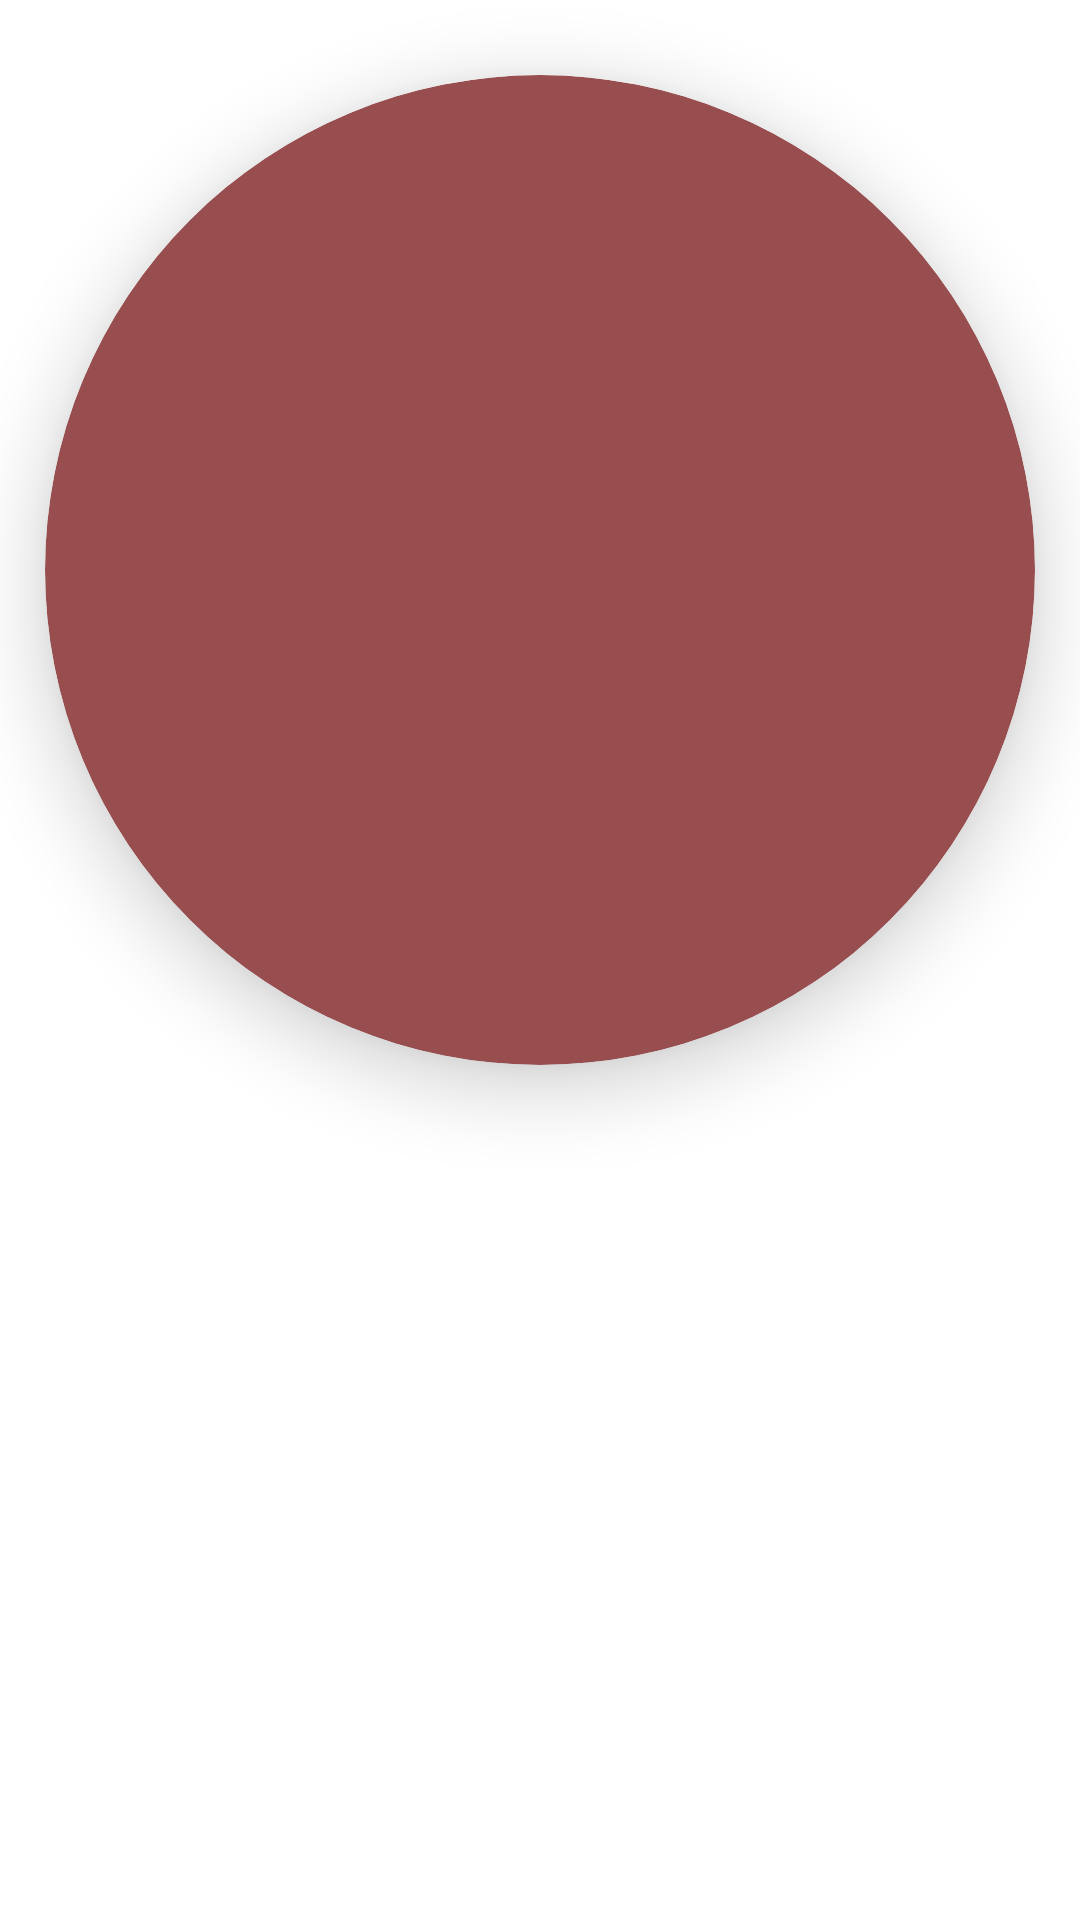

Write the Android layout XML for this screen, with the resource values it uses.
<!-- AndroidManifest.xml: application theme Theme.SmartHome -->
<!-- res/layout/room_type_item_enable.xml -->
<?xml version="1.0" encoding="utf-8"?>
<androidx.constraintlayout.widget.ConstraintLayout xmlns:android="http://schemas.android.com/apk/res/android"
    xmlns:app="http://schemas.android.com/apk/res-auto"
    xmlns:tools="http://schemas.android.com/tools"
    android:layout_width="match_parent"
    android:layout_height="wrap_content"
    tools:layout_width="150dp">

    <androidx.cardview.widget.CardView
        android:id="@+id/cardView"
        android:layout_width="match_parent"
        android:layout_height="0dp"
        android:layout_gravity="center_horizontal"
        android:layout_marginStart="15dp"
        android:layout_marginTop="25dp"
        android:layout_marginEnd="15dp"
        app:cardBackgroundColor="@color/enabled_color"
        app:cardCornerRadius="200dp"
        app:cardElevation="15dp"
        android:outlineSpotShadowColor="@color/black"
        android:outlineAmbientShadowColor="@color/black"
        app:layout_constraintDimensionRatio="1"
        app:layout_constraintEnd_toEndOf="parent"
        app:layout_constraintStart_toStartOf="parent"
        app:layout_constraintTop_toTopOf="parent"
        tools:viewBindingIgnore="false">

        <ImageView
            android:id="@+id/itemImage"
            android:layout_width="match_parent"
            android:layout_height="match_parent"
            android:layout_margin="30dp"
            app:tint="@color/white"
            tools:src="@drawable/ic_kitchen" />
    </androidx.cardview.widget.CardView>

    <TextView
        android:id="@+id/itemName"
        android:layout_width="wrap_content"
        android:layout_height="wrap_content"
        android:layout_gravity="center_horizontal"
        android:layout_marginTop="10dp"
        android:fontFamily="@font/inter700"
        android:textColor="@color/enabled_color"
        app:layout_constraintEnd_toEndOf="parent"
        app:layout_constraintStart_toStartOf="parent"
        app:layout_constraintTop_toBottomOf="@+id/cardView"
        tools:text="Kitchen" />
</androidx.constraintlayout.widget.ConstraintLayout>
<!-- resources referenced by this layout -->
<resources>
  <color name="black">#FF000000</color>
  <color name="enabled_color">#984E4F</color>
  <color name="white">#FFFFFFFF</color>
  <!-- drawable ic_kitchen: vector/xml drawable (drawable, 3779 chars, omitted) -->
  <style name="Theme.SmartHome" parent="Theme.MaterialComponents.Light.NoActionBar">
          
          <item name="colorPrimary">@color/purple_500</item>
          <item name="colorPrimaryVariant">@color/purple_700</item>
          <item name="colorOnPrimary">@color/white</item>
          
          <item name="colorSecondary">@color/teal_200</item>
          <item name="colorSecondaryVariant">@color/teal_700</item>
          <item name="colorOnSecondary">@color/black</item>
          
          <item name="android:windowTranslucentStatus">true</item>
          <item name="android:windowTranslucentNavigation">true</item>
          <item name="android:windowLightStatusBar">true</item>
          
      </style>
  <color name="purple_500">#FF6200EE</color>
  <color name="purple_700">#FF3700B3</color>
  <color name="teal_200">#FF03DAC5</color>
  <color name="teal_700">#FF018786</color>
</resources>
